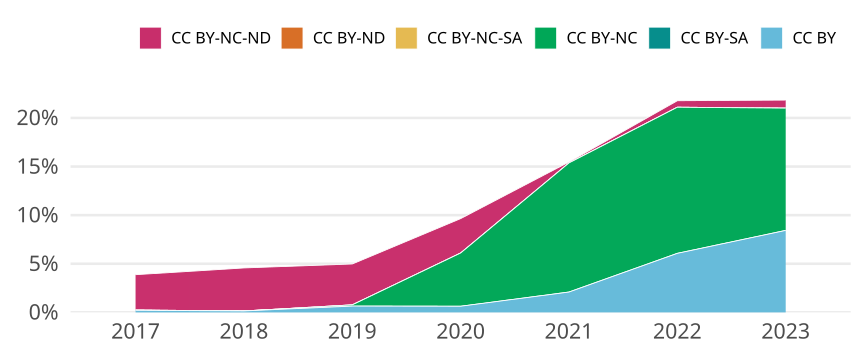

The table this chart was drawn from, first rows:
cr_year, cc, cc_total, jn_all, prop
2017, CC BY, 10, 4616, 0.002166
2017, CC BY-SA, 0, NA, 0
2017, CC BY-NC, 1, 4616, 2.166377816291161e-4
2017, CC BY-NC-SA, 0, NA, 0
2017, CC BY-ND, 0, NA, 0
2017, CC BY-NC-ND, 168, 4616, 0.0364
2018, CC BY, 7, 4834, 0.001448
2018, CC BY-SA, 0, NA, 0
2018, CC BY-NC, 0, NA, 0
2018, CC BY-NC-SA, 0, NA, 0
2018, CC BY-ND, 0, NA, 0
2018, CC BY-NC-ND, 214, 4834, 0.04427
2019, CC BY, 31, 4781, 0.006484
2019, CC BY-SA, 0, NA, 0
2019, CC BY-NC, 6, 4781, 0.001255
2019, CC BY-NC-SA, 0, NA, 0
2019, CC BY-ND, 0, NA, 0
2019, CC BY-NC-ND, 201, 4781, 0.04204
2020, CC BY, 30, 4748, 0.006318
2020, CC BY-SA, 0, NA, 0
2020, CC BY-NC, 260, 4748, 0.05476
2020, CC BY-NC-SA, 0, NA, 0
2020, CC BY-ND, 0, NA, 0
2020, CC BY-NC-ND, 168, 4748, 0.03538
2021, CC BY, 107, 5113, 0.02093
2021, CC BY-SA, 0, NA, 0
2021, CC BY-NC, 679, 5113, 0.1328
2021, CC BY-NC-SA, 0, NA, 0
2021, CC BY-ND, 0, NA, 0
2021, CC BY-NC-ND, 5, 5113, 9.778994719342852e-4
2022, CC BY, 236, 3886, 0.06073
2022, CC BY-SA, 0, NA, 0
2022, CC BY-NC, 584, 3886, 0.1503
2022, CC BY-NC-SA, 0, NA, 0
2022, CC BY-ND, 0, NA, 0
2022, CC BY-NC-ND, 26, 3886, 0.006691
2023, CC BY, 112, 1328, 0.08434
2023, CC BY-SA, 0, NA, 0
2023, CC BY-NC, 167, 1328, 0.1258
2023, CC BY-NC-SA, 0, NA, 0
2023, CC BY-ND, 0, NA, 0
2023, CC BY-NC-ND, 11, 1328, 0.008283
